Run: headless pygame with SDL's dummy video driver; simulated clock (each Clock.tick advances the game by its frame time, no real sleeping); random seed 0; keys injected as events and as key.get_pressed() state; no mouse input.
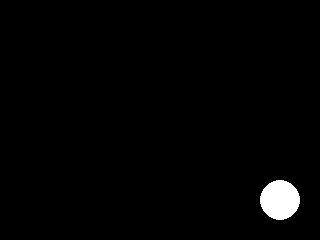
Frame 1 of 4 · flips 1–60 · no input
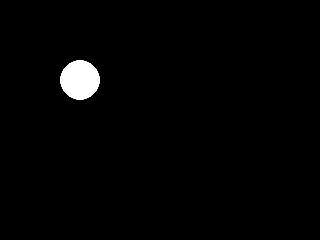
Frame 2 of 4 · flips 61–180 · tapped SPACE, RETURN · held RIGHT (→), D
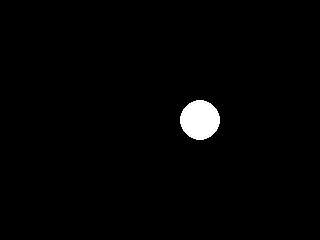
Frame 3 of 4 · flips 181–300 · held DOWN (↓), S
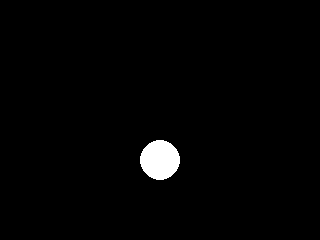
Frame 4 of 4 · flips 301–420 · held LEFT (←), A, UP (↑), W

The pygame program that drew these frames:

import pygame
import sys
import time
pygame.init()

size = width, height = 320, 240
sixty_fps = (1/60) * 10**9

speed = [2, 2]
black = 0, 0, 0
white = 255, 255, 255

screen = pygame.display.set_mode(size)

cp = [width/2, height/2]
cr = 20

while True:
    st = time.time_ns()

    for event in pygame.event.get():
        if event.type == pygame.QUIT: sys.exit()
    if cp[0] - cr <= 0 or cp[0] + cr >= width:
        speed[0]*=-1
    if cp[1] - cr <= 0 or cp[1] + cr >= height:
        speed[1]*=-1
    cp[0] += speed[0]
    cp[1] += speed[1]

    screen.fill(black)
    pygame.draw.circle(screen, white, (cp[0], cp[1]), 20)
    pygame.display.flip()

    dt = time.time_ns() - st
    time.sleep((sixty_fps - dt) * 10**-9)
